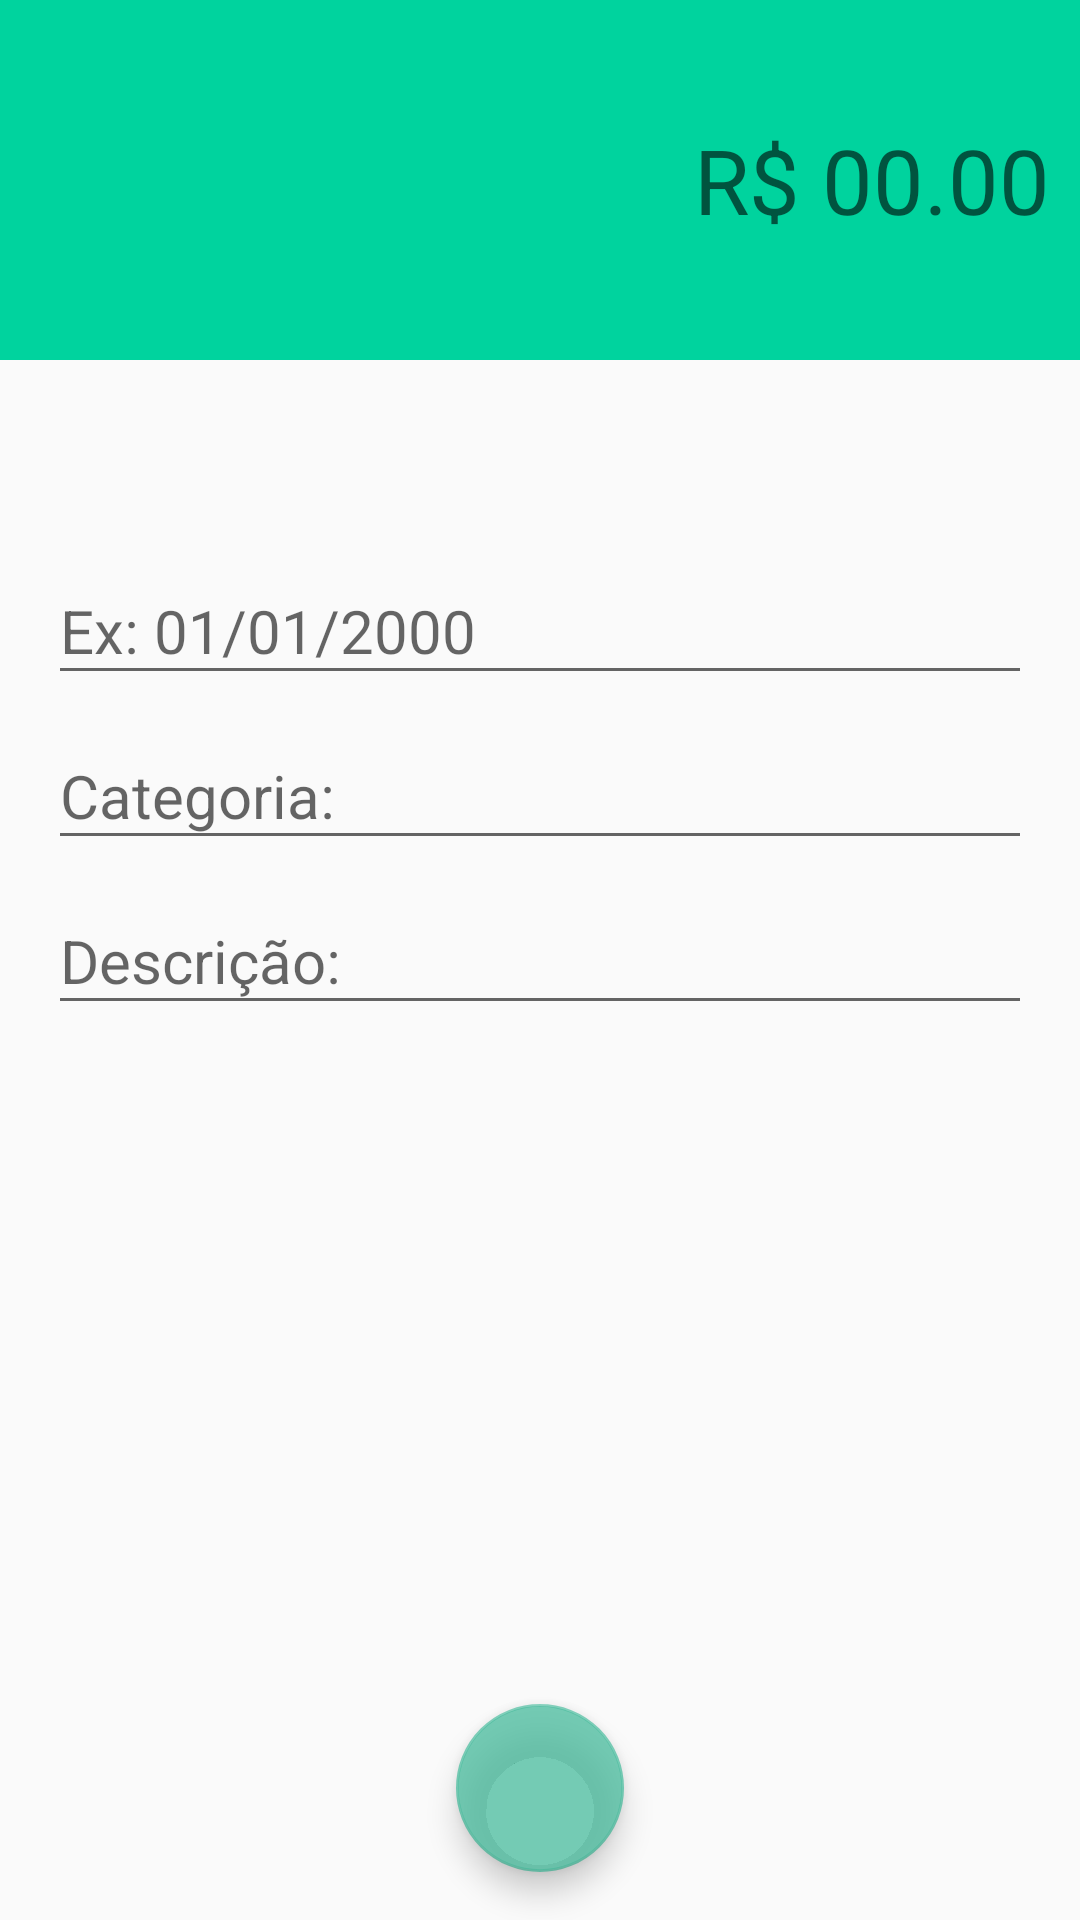

Reconstruct the res/layout file that produces this screen, plus the resources it refers to.
<!-- AndroidManifest.xml: activity theme receitaTheme -->
<!-- res/layout/activity_receita.xml -->
<?xml version="1.0" encoding="utf-8"?>
<androidx.constraintlayout.widget.ConstraintLayout xmlns:android="http://schemas.android.com/apk/res/android"
    xmlns:app="http://schemas.android.com/apk/res-auto"
    xmlns:tools="http://schemas.android.com/tools"
    android:layout_width="match_parent"
    android:layout_height="match_parent"
    tools:context=".activity.ReceitaActivity">

    <LinearLayout
        android:id="@+id/linearLayout"
        android:layout_width="0dp"
        android:layout_height="120dp"
        android:background="@color/receita"
        android:gravity="center"
        android:orientation="vertical"
        android:padding="10dp"
        app:layout_constraintEnd_toEndOf="parent"
        app:layout_constraintStart_toStartOf="parent"
        app:layout_constraintTop_toTopOf="parent">

        <EditText
            android:id="@+id/editValor"
            android:layout_width="match_parent"
            android:layout_height="48dp"
            android:background="@android:color/transparent"
            android:ems="10"
            android:hint="R$ 00.00"
            android:inputType="numberDecimal"
            android:textAlignment="textEnd"
            android:textColor="@color/white"
            android:textSize="30sp" />
    </LinearLayout>

    <com.google.android.material.textfield.TextInputLayout
        android:id="@+id/textInputLayout2"
        android:layout_width="0dp"
        android:layout_height="wrap_content"
        android:layout_marginStart="16dp"
        android:layout_marginEnd="16dp"
        app:layout_constraintBottom_toTopOf="@+id/textInputLayout"
        app:layout_constraintEnd_toEndOf="parent"
        app:layout_constraintStart_toStartOf="parent"
        app:layout_constraintTop_toBottomOf="@+id/linearLayout"
        app:layout_constraintVertical_bias="0.16000003"
        app:layout_constraintVertical_chainStyle="packed">

        <com.google.android.material.textfield.TextInputEditText
            android:id="@+id/editData"
            android:layout_width="match_parent"
            android:layout_height="wrap_content"
            android:hint="Ex: 01/01/2000"
            android:textSize="20sp" />
    </com.google.android.material.textfield.TextInputLayout>

    <com.google.android.material.textfield.TextInputLayout
        android:id="@+id/textInputLayout"
        android:layout_width="0dp"
        android:layout_height="wrap_content"
        android:layout_marginStart="16dp"
        android:layout_marginEnd="16dp"
        app:layout_constraintBottom_toTopOf="@+id/textInputLayout3"
        app:layout_constraintEnd_toEndOf="parent"
        app:layout_constraintStart_toStartOf="parent"
        app:layout_constraintTop_toBottomOf="@+id/textInputLayout2">

        <com.google.android.material.textfield.TextInputEditText
            android:id="@+id/editCategoria"
            android:layout_width="match_parent"
            android:layout_height="wrap_content"
            android:hint="Categoria:"
            android:textSize="20sp" />
    </com.google.android.material.textfield.TextInputLayout>

    <com.google.android.material.textfield.TextInputLayout
        android:id="@+id/textInputLayout3"
        android:layout_width="0dp"
        android:layout_height="wrap_content"
        android:layout_marginStart="16dp"
        android:layout_marginEnd="16dp"
        app:layout_constraintBottom_toBottomOf="parent"
        app:layout_constraintEnd_toEndOf="parent"
        app:layout_constraintStart_toStartOf="parent"
        app:layout_constraintTop_toBottomOf="@+id/textInputLayout">

        <com.google.android.material.textfield.TextInputEditText
            android:id="@+id/editDescricao"
            android:layout_width="match_parent"
            android:layout_height="wrap_content"
            android:hint="Descrição:"
            android:textSize="20sp" />
    </com.google.android.material.textfield.TextInputLayout>

    <com.google.android.material.floatingactionbutton.FloatingActionButton
        android:onClick="salvarReceita"
        android:id="@+id/fabSalvar"
        android:layout_width="wrap_content"
        android:layout_height="wrap_content"
        android:layout_marginBottom="16dp"
        android:clickable="true"
        app:layout_constraintBottom_toBottomOf="parent"
        app:layout_constraintEnd_toEndOf="parent"
        app:layout_constraintStart_toStartOf="parent"
        app:srcCompat="@drawable/ic_baseline_check_24"
        tools:ignore="SpeakableTextPresentCheck" />
</androidx.constraintlayout.widget.ConstraintLayout>
<!-- resources referenced by this layout -->
<resources>
  <color name="receita">#00d39e</color>
  <color name="white">#FFFFFFFF</color>
  <style name="receitaTheme" parent="Theme.AppCompat.Light.NoActionBar">
          <item name="windowActionBar">false</item>
          <item name="windowNoTitle">true</item>
          <item name="colorPrimary">@color/receita</item>
          <item name="colorPrimaryDark">@color/receitaDark</item>
          <item name="colorAccent">@color/receitaDark</item>
  
      </style>
  <color name="receitaDark">#C34BBD9F</color>
</resources>
